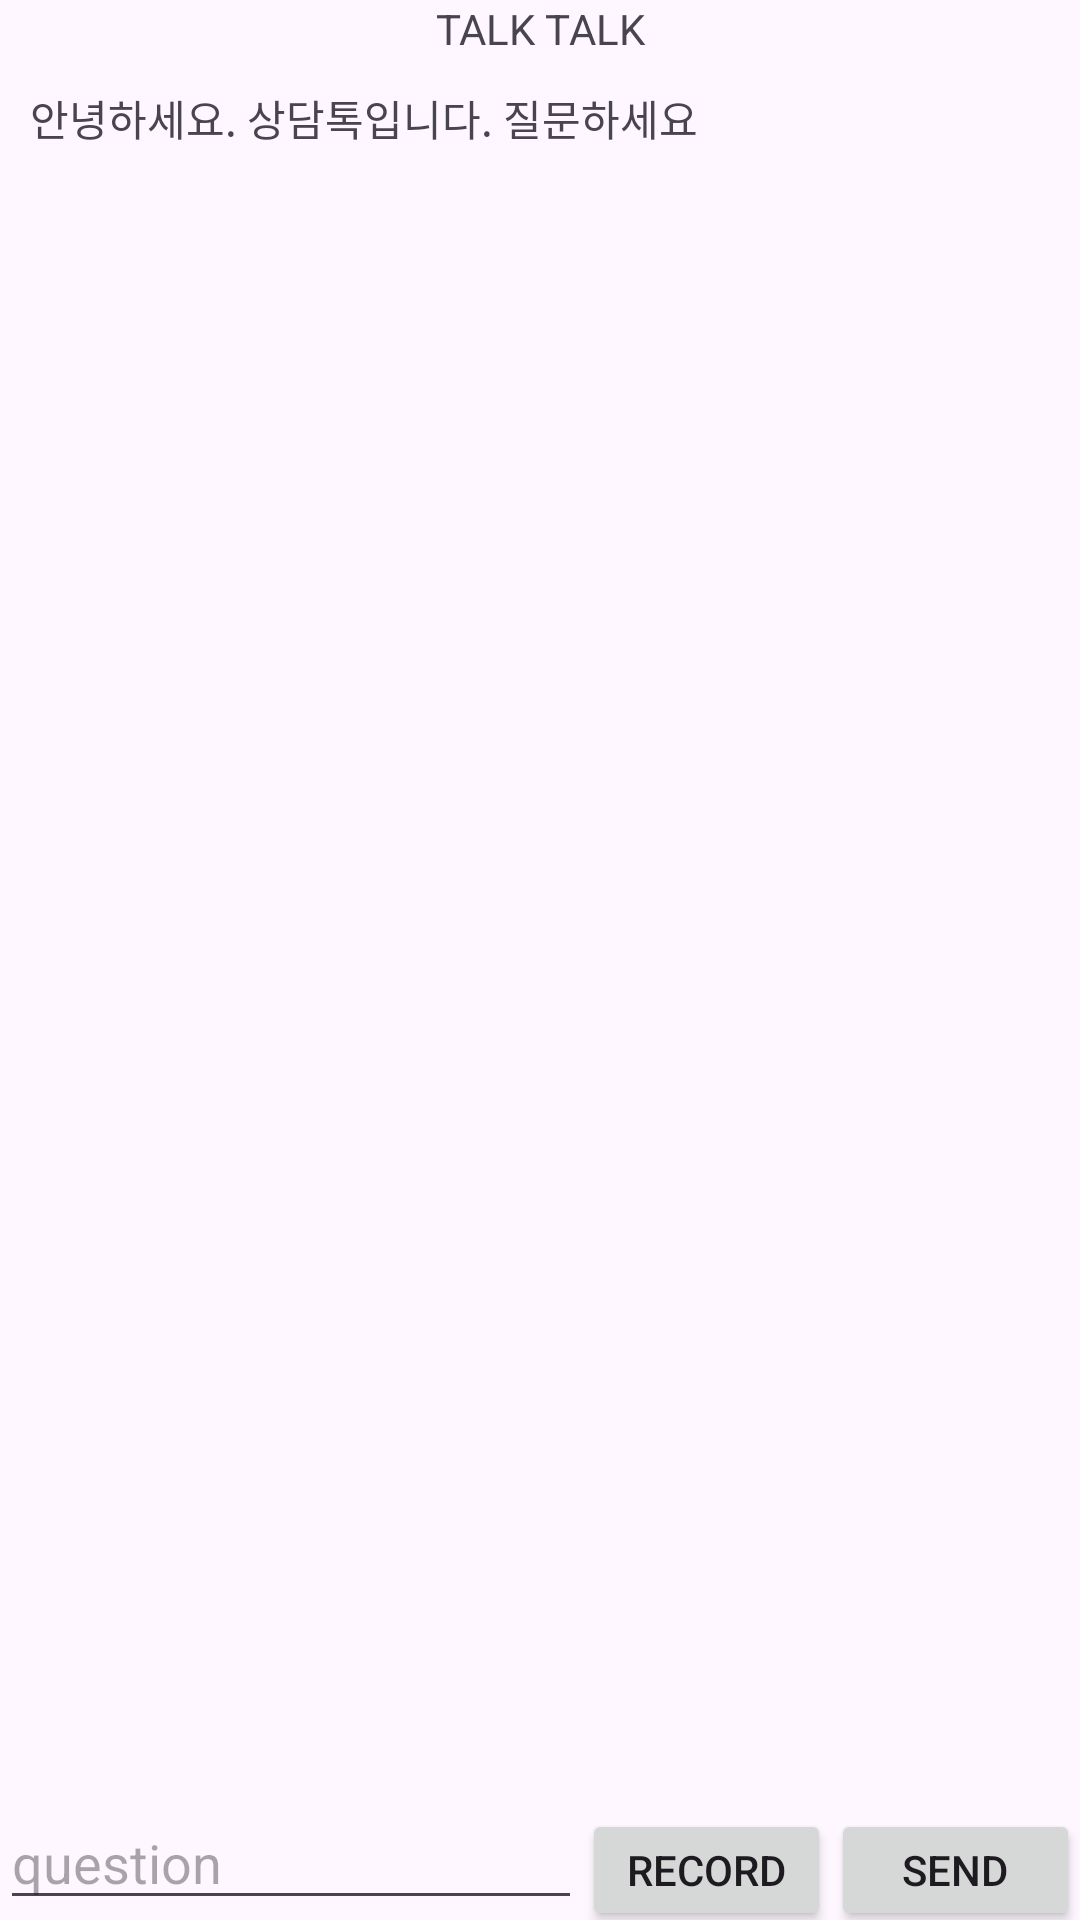

Android layout source for this screen:
<!-- AndroidManifest.xml: application theme Theme.ForForeiner -->
<!-- res/layout/activity_talk.xml -->
<?xml version="1.0" encoding="utf-8"?>
<LinearLayout xmlns:android="http://schemas.android.com/apk/res/android"
    xmlns:app="http://schemas.android.com/apk/res-auto"
    android:layout_width="match_parent"
    android:layout_height="match_parent"
    android:orientation="vertical">

    <TextView
        android:layout_width="match_parent"
        android:layout_height="wrap_content"
        android:textAlignment="center"
        android:text="TALK TALK" />


    <androidx.constraintlayout.widget.ConstraintLayout
        android:layout_width="match_parent"
        android:layout_height="match_parent"
        android:layout_weight="1">

        <LinearLayout
            android:id="@+id/chatLayout"
            android:layout_height="match_parent"
            android:layout_width="match_parent"
            android:padding="10dp"
            android:orientation="vertical"
            app:layout_constraintBottom_toBottomOf="parent"
            app:layout_constraintEnd_toEndOf="parent"
            app:layout_constraintStart_toStartOf="parent"
            app:layout_constraintTop_toTopOf="parent">

            <TextView
                android:layout_gravity="left"
                android:layout_width="wrap_content"
                android:layout_height="wrap_content"
                android:text="안녕하세요. 상담톡입니다. 질문하세요" />

        </LinearLayout>
    </androidx.constraintlayout.widget.ConstraintLayout>

    <LinearLayout
        android:layout_weight="10"
        android:layout_width="match_parent"
        android:layout_height="match_parent"
        android:orientation="horizontal">

        <EditText
            android:id="@+id/questionInput"
            android:layout_width="match_parent"
            android:layout_height="wrap_content"
            android:layout_weight="3"
            android:hint="question" />
        <Button
            android:id="@+id/recordButton"
            android:layout_width="match_parent"
            android:layout_height="wrap_content"
            android:layout_weight="5"
            android:text="record" />
        <Button
            android:id="@+id/sendButton"
            android:layout_width="match_parent"
            android:layout_height="wrap_content"
            android:layout_weight="5"
            android:onClick="sendButton"
            android:text="send" />
    </LinearLayout>

</LinearLayout>
<!-- resources referenced by this layout -->
<resources>
  <style name="Theme.ForForeiner" parent="Base.Theme.ForForeiner" />
  <style name="Base.Theme.ForForeiner" parent="Theme.Material3.DayNight.NoActionBar">
          
          
      </style>
</resources>
